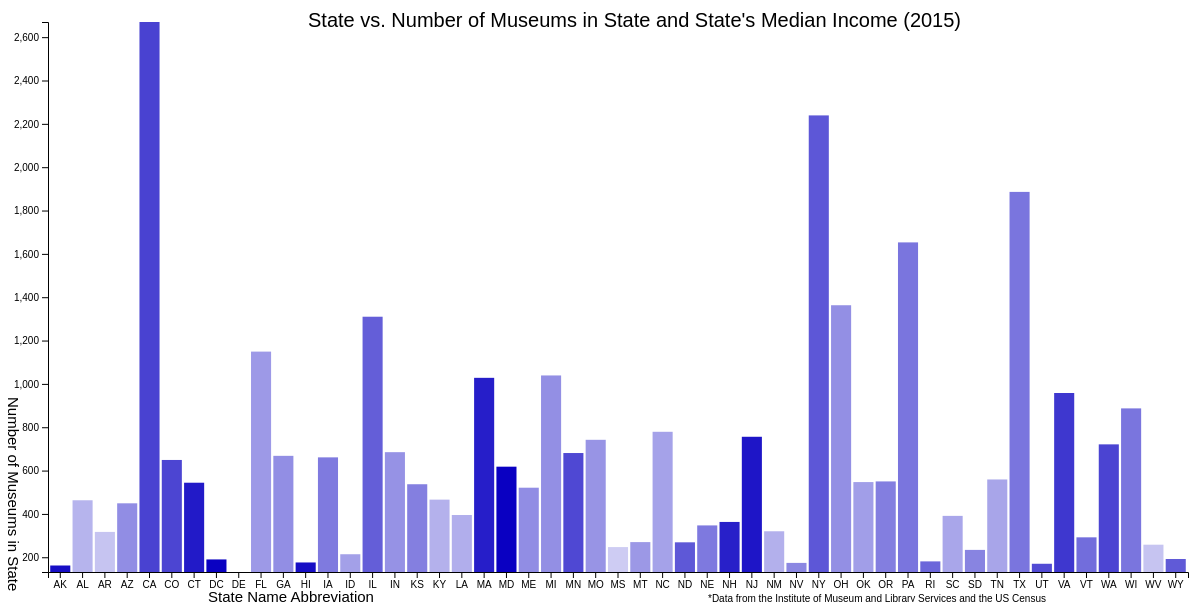
D3 v4 page, settled after 480 driven frames (8 s of simulated time); the page loaded 1 data file(s).



    // set the dimensions and margins of the graph
    var margin = {top: 20, right: 20, bottom: 30, left: 40},
        width = 1200 - margin.left - margin.right,
        height = 600 - margin.top - margin.bottom;

    // set the ranges
    var x = d3.scaleBand()
              .range([0, width])
              .padding(0.1);
    var y = d3.scaleLinear()
              .domain([132, 2670])
              .range([height, 0]);
    var z = d3.scaleLinear()
              .range([0.2,1]);

    // append the svg object to the body of the page
    // append a 'group' element to 'svg'
    // moves the 'group' element to the top left margin
    var svg = d3.select("#graph")
    // var svg = d3.select("body")
    // .append("svg")
        .attr("width", width + margin.left + margin.right)
        .attr("height", height + margin.top + margin.bottom)
      .append("g")
        .attr("transform",
              "translate(" + margin.left + "," + margin.top + ")");

    // get the data
    d3.csv("Median.csv", function(error, data) {
      if (error) throw error;

      var colorRange = [];
      // var museumsRange=[];

      // format  data
      data.forEach(function(d) {
        d.sales = +d.sales;

        colorRange.push(parseInt(d.median));

        // museumsRange.push(parseInt(d.museums));
      });

      // Scaling range of the data in the domains
      x.domain(data.map(function(d) { return d.state; }));
      // y.domain([0, d3.max(museumsRange)]);
      z.domain([d3.min(colorRange), d3.max(colorRange)]);

      // Creating the bar chart rectangles
      svg.selectAll(".bar")
          .data(data)
        .enter().append("rect")
          .attr("class", "bar")
          .attr("x", function(d) { return x(d.state); })
          .attr("width", x.bandwidth())
          .attr("y", function(d) { return y(d.museums); })
          .attr("height", function(d) { return height - y(d.museums); })
          .style("opacity", function(d) {console.log(z(d.median)); return z(d.median)})
          .attr("fill", "#0A00C2");

      // X Axis
      svg.append("g")
          .attr("transform", "translate(0," + height + ")")
          .call(d3.axisBottom(x));

      // Y Axis
      svg.append("g")
          .call(d3.axisLeft(y));

    });
    var states=["AK","VA"];
    var stateList=[];
    //Load Museum dataset
    d3.csv("MuseumList.csv", function(error, data) {
      if (error) throw error;
      console.log("Code in the call-back function is only executed when the data file loads.");
      //Parse ADSTATE for each museum into an array
      data.forEach(function(d) {
        stateList.push(d.ADSTATE);

      });
      console.log(stateList);
      var  museumCount = {};
      stateList.forEach(function(i) { museumCount[i] = (museumCount[i]||0) + 1;});
      console.log(stateList);
      console.log(museumCount);

      var allY= [];
      Object.keys(museumCount).forEach(function (key) {
        value = museumCount[key];
        allY.push(value);
      })
      console.log(allY);
      console.log(d3.min(allY));
      console.log(d3.max(allY));
      //scale of x and y axis
      //var xScale = d3.scaleLinear().domain([0,50]).range([0,width]);
      //var yScale = d3.scaleLinear().domain([0,museumCount()]).range([0,height]);

    });

    

### data: Median.csv, 692 bytes — head not shown